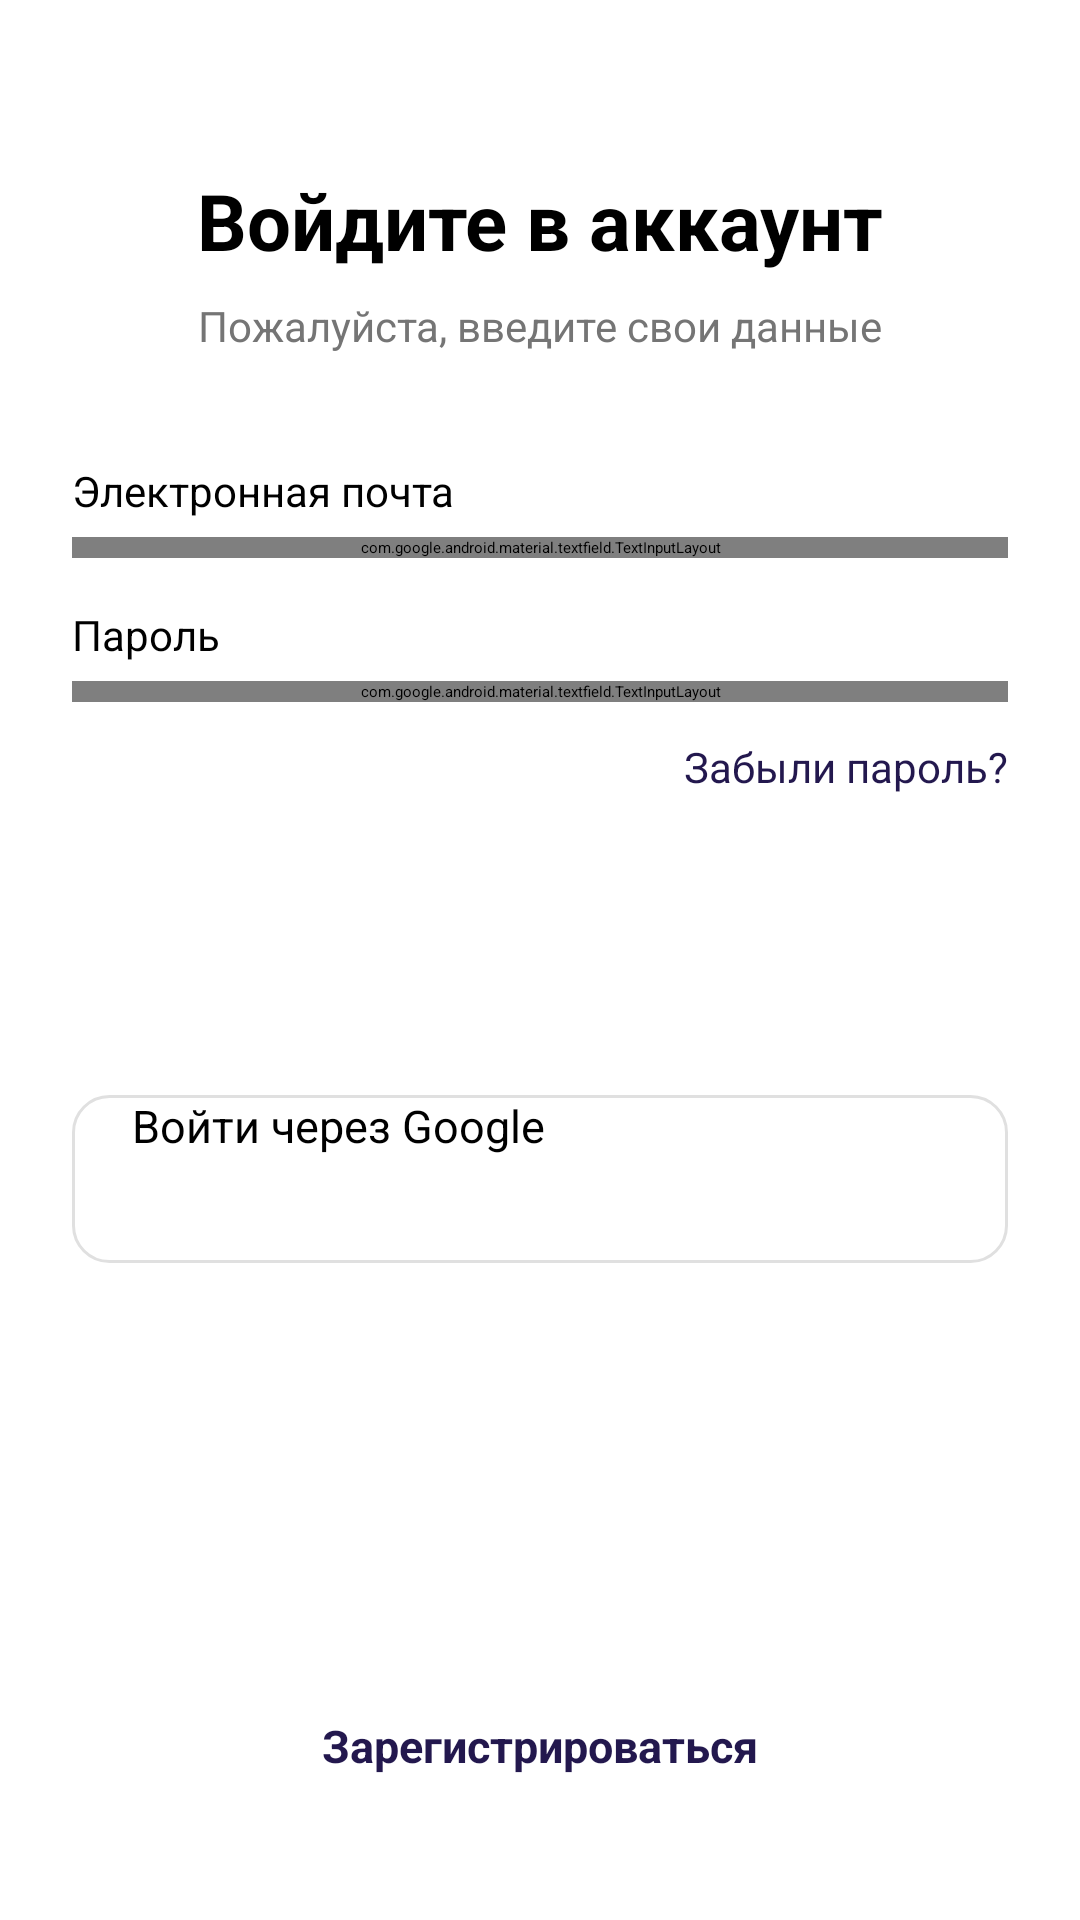

Write the Android layout XML for this screen, with the resource values it uses.
<!-- AndroidManifest.xml: application theme Theme.DriveNext -->
<!-- res/layout/activity_sign_in.xml -->
<?xml version="1.0" encoding="utf-8"?>
<androidx.constraintlayout.widget.ConstraintLayout
    xmlns:android="http://schemas.android.com/apk/res/android"
    xmlns:app="http://schemas.android.com/apk/res-auto"
    android:layout_width="match_parent"
    android:layout_height="match_parent"
    android:padding="24dp">

    <TextView
        android:id="@+id/tvSignInTitle"
        android:layout_width="wrap_content"
        android:layout_height="wrap_content"
        android:layout_marginTop="32dp"
        android:text="@string/sign_in_title"
        android:textColor="@color/black"
        android:textSize="26sp"
        android:textStyle="bold"
        app:layout_constraintEnd_toEndOf="parent"
        app:layout_constraintStart_toStartOf="parent"
        app:layout_constraintTop_toTopOf="parent" />

    <TextView
        android:id="@+id/tvSignInSubtitle"
        android:layout_width="wrap_content"
        android:layout_height="wrap_content"
        android:layout_marginTop="8dp"
        android:text="@string/sign_in_subtitle"
        android:textColor="@color/text_secondary"
        android:textSize="14sp"
        app:layout_constraintEnd_toEndOf="parent"
        app:layout_constraintStart_toStartOf="parent"
        app:layout_constraintTop_toBottomOf="@+id/tvSignInTitle" />

    
    <TextView
        android:id="@+id/lblEmail"
        android:layout_width="wrap_content"
        android:layout_height="wrap_content"
        android:layout_marginTop="36dp"
        android:text="@string/label_email"
        android:textColor="@color/black"
        android:textSize="14sp"
        app:layout_constraintStart_toStartOf="parent"
        app:layout_constraintTop_toBottomOf="@+id/tvSignInSubtitle" />

    <com.google.android.material.textfield.TextInputLayout
        android:id="@+id/tilEmail"
        style="@style/Widget.MaterialComponents.TextInputLayout.OutlinedBox"
        android:layout_width="0dp"
        android:layout_height="wrap_content"
        android:layout_marginTop="6dp"
        app:boxCornerRadiusBottomEnd="10dp"
        app:boxCornerRadiusBottomStart="10dp"
        app:boxCornerRadiusTopEnd="10dp"
        app:boxCornerRadiusTopStart="10dp"
        app:layout_constraintEnd_toEndOf="parent"
        app:layout_constraintStart_toStartOf="parent"
        app:layout_constraintTop_toBottomOf="@+id/lblEmail">

        <com.google.android.material.textfield.TextInputEditText
            android:id="@+id/etEmail"
            android:layout_width="match_parent"
            android:layout_height="wrap_content"
            android:hint="@string/hint_email"
            android:inputType="textEmailAddress"
            android:padding="16dp"
            android:textSize="15sp" />
    </com.google.android.material.textfield.TextInputLayout>

    
    <TextView
        android:id="@+id/lblPassword"
        android:layout_width="wrap_content"
        android:layout_height="wrap_content"
        android:layout_marginTop="16dp"
        android:text="@string/label_password"
        android:textColor="@color/black"
        android:textSize="14sp"
        app:layout_constraintStart_toStartOf="parent"
        app:layout_constraintTop_toBottomOf="@+id/tilEmail" />

    <com.google.android.material.textfield.TextInputLayout
        android:id="@+id/tilPassword"
        style="@style/Widget.MaterialComponents.TextInputLayout.OutlinedBox"
        android:layout_width="0dp"
        android:layout_height="wrap_content"
        android:layout_marginTop="6dp"
        app:boxCornerRadiusBottomEnd="10dp"
        app:boxCornerRadiusBottomStart="10dp"
        app:boxCornerRadiusTopEnd="10dp"
        app:boxCornerRadiusTopStart="10dp"
        app:endIconMode="password_toggle"
        app:layout_constraintEnd_toEndOf="parent"
        app:layout_constraintStart_toStartOf="parent"
        app:layout_constraintTop_toBottomOf="@+id/lblPassword">

        <com.google.android.material.textfield.TextInputEditText
            android:id="@+id/etPassword"
            android:layout_width="match_parent"
            android:layout_height="wrap_content"
            android:hint="@string/hint_password"
            android:inputType="textPassword"
            android:padding="16dp"
            android:textSize="15sp" />
    </com.google.android.material.textfield.TextInputLayout>

    
    <TextView
        android:id="@+id/tvForgotPassword"
        android:layout_width="wrap_content"
        android:layout_height="wrap_content"
        android:layout_marginTop="12dp"
        android:text="@string/forgot_password"
        android:textColor="@color/brand_primary"
        android:textSize="14sp"
        app:layout_constraintEnd_toEndOf="parent"
        app:layout_constraintTop_toBottomOf="@+id/tilPassword" />

    
    <Button
        android:id="@+id/btnSignInAction"
        android:layout_width="0dp"
        android:layout_height="56dp"
        android:layout_marginTop="28dp"
        android:backgroundTint="@color/brand_primary"
        android:enabled="false"
        android:text="@string/btn_sign_in"
        android:textColor="@color/white"
        android:textSize="16sp"
        app:cornerRadius="12dp"
        app:layout_constraintEnd_toEndOf="parent"
        app:layout_constraintStart_toStartOf="parent"
        app:layout_constraintTop_toBottomOf="@+id/tvForgotPassword" />

    
    <androidx.appcompat.widget.AppCompatButton
        android:id="@+id/btnGoogleSignIn"
        android:layout_width="0dp"
        android:layout_height="56dp"
        android:layout_marginTop="16dp"
        android:background="@drawable/btn_google_background"
        android:drawableStart="@drawable/ic_google_logo"
        android:paddingStart="20dp"
        android:paddingEnd="20dp"
        android:text="@string/btn_google_sign_in"
        android:textAllCaps="false"
        android:textColor="@color/black"
        android:textSize="15sp"
        app:layout_constraintEnd_toEndOf="parent"
        app:layout_constraintStart_toStartOf="parent"
        app:layout_constraintTop_toBottomOf="@+id/btnSignInAction" />

    
    <TextView
        android:id="@+id/tvGoToSignUp"
        android:layout_width="wrap_content"
        android:layout_height="wrap_content"
        android:layout_marginBottom="16dp"
        android:padding="8dp"
        android:text="@string/link_to_sign_up"
        android:textColor="@color/brand_primary"
        android:textSize="15sp"
        android:textStyle="bold"
        app:layout_constraintBottom_toBottomOf="parent"
        app:layout_constraintEnd_toEndOf="parent"
        app:layout_constraintStart_toStartOf="parent" />

</androidx.constraintlayout.widget.ConstraintLayout>
<!-- resources referenced by this layout -->
<resources>
  <color name="black">#FF000000</color>
  <color name="brand_primary">#23184E</color>
  <color name="text_secondary">#757575</color>
  <color name="white">#FFFFFFFF</color>
  <!-- drawable btn_google_background (drawable) -->
  <?xml version="1.0" encoding="utf-8"?>
  <shape xmlns:android="http://schemas.android.com/apk/res/android"
      android:shape="rectangle">
      <solid android:color="@android:color/transparent" />
      <stroke
          android:width="1dp"
          android:color="#E0E0E0" />
      <corners android:radius="12dp" />
  </shape>
  <string name="btn_google_sign_in">Войти через Google</string>
  <string name="btn_sign_in">Войти</string>
  <string name="forgot_password">Забыли пароль?</string>
  <string name="hint_email">Введите электронную почту</string>
  <string name="hint_password">Введите пароль</string>
  <string name="label_email">Электронная почта</string>
  <string name="label_password">Пароль</string>
  <string name="link_to_sign_up">Зарегистрироваться</string>
  <string name="sign_in_subtitle">Пожалуйста, введите свои данные</string>
  <string name="sign_in_title">Войдите в аккаунт</string>
  <style name="Theme.DriveNext" parent="Base.Theme.DriveNext" />
  <style name="Base.Theme.DriveNext" parent="Theme.Material3.DayNight.NoActionBar">
          <item name="colorPrimary">@color/brand_primary</item>
      </style>
</resources>
